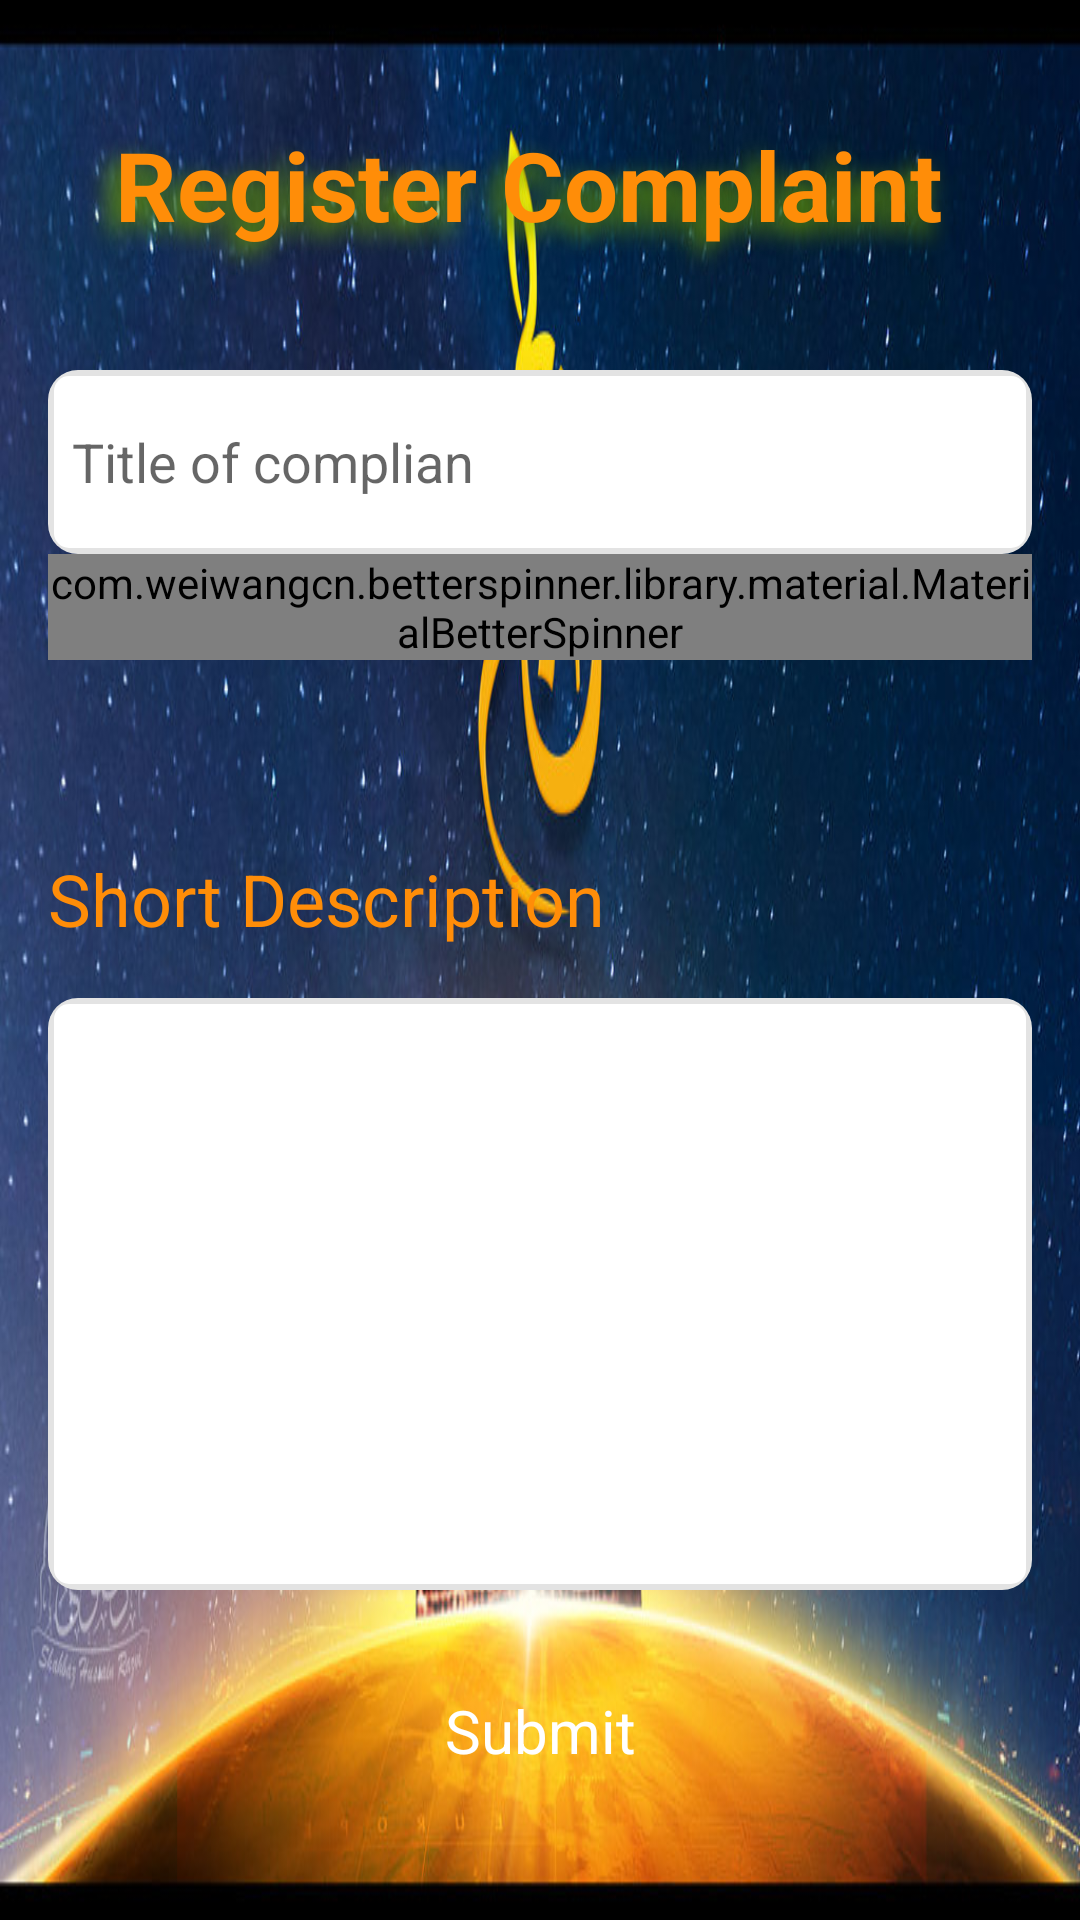

Here is an Android app screen rendered from its layout file. Give the layout XML and the strings, colors and styles it references.
<!-- AndroidManifest.xml: application theme AppTheme -->
<!-- res/layout/activity_complaint_form.xml -->
<LinearLayout xmlns:android="http://schemas.android.com/apk/res/android"
    xmlns:app="http://schemas.android.com/apk/res-auto"
    xmlns:tools="http://schemas.android.com/tools"
    android:layout_width="match_parent"
    android:layout_height="match_parent"
    android:background="@drawable/z"

    android:orientation="vertical">


    <TextView
        android:layout_width="match_parent"
        android:layout_height="0dp"
        android:textColor="#ff8d08"
        android:gravity="center"
        android:textSize="32sp"
        android:textStyle="bold"

        android:shadowColor="@android:color/holo_green_dark"
        android:shadowDx="-10"
        android:shadowDy="10"
        android:shadowRadius="20"
        android:layout_weight="0.5"
        android:text="Register Complaint "/>
    <LinearLayout
        android:layout_width="match_parent"
        android:layout_height="0dp"
        android:layout_weight="0.25"


        android:background="@drawable/shadow"
        android:layout_marginRight="16dp"
        android:layout_marginLeft="16dp"
        >

        <EditText
            android:layout_width="match_parent"
            android:layout_height="match_parent"
            android:id="@+id/et_title"
            android:padding="8dp"
            android:hint="Title of complian"
            android:background="@android:color/transparent"

            />

    </LinearLayout>
    <LinearLayout
        android:layout_width="match_parent"
        android:layout_height="0dp"

        android:layout_weight="0.4"

       android:layout_marginLeft="16dp"
        android:layout_marginRight="16dp"

        android:orientation="horizontal">

        <com.weiwangcn.betterspinner.library.material.MaterialBetterSpinner
            android:id="@+id/android_material_design_spinner"
            android:layout_width="match_parent"
            android:layout_height="wrap_content"
            android:hint="Slelect complaint type "
            app:met_primaryColor="@android:color/white"
            app:met_underlineColor="#ddb15b"
            app:met_textColor ="@android:color/white"
            app:met_floatingLabelAnimating ="true"



            app:met_textColorHint="@android:color/white"


            app:met_floatingLabel="normal" />
    </LinearLayout>


    <TextView
        android:layout_width="match_parent"
        android:layout_height="0dp"
        android:gravity="left"
        android:layout_marginLeft="16dp"
        android:layout_weight="0.2"
        android:text="Short Description"



        android:textColor="#ff8d08"
        android:textSize="24sp" />


    <LinearLayout
        android:layout_width="match_parent"
        android:layout_height="0dp"

        android:layout_marginRight="16dp"
        android:layout_marginLeft="16dp"
        android:layout_weight="0.8"
        android:background="@drawable/shadow">
        <EditText
            android:layout_width="match_parent"
            android:layout_height="match_parent"
            android:padding="8dp"
            android:id="@+id/et_detail"
            android:inputType="text"
            android:background="@android:color/transparent"/>
    </LinearLayout>


    <LinearLayout
        android:layout_width="match_parent"
        android:layout_height="0dp"
        android:background="@drawable/button_rounded_corners"
        android:layout_marginLeft="16dp"
        android:layout_marginRight="16dp"
        android:layout_weight="0.25"
        android:layout_marginTop="16dp"
        android:layout_marginBottom="32dp"




        android:orientation="horizontal"

        android:gravity="center"

        android:id="@+id/send_report"

        >
        <TextView
            android:layout_width="match_parent"
            android:layout_height="match_parent"
            android:gravity="center"
            android:textSize="20sp"

            android:textColor="#ffffff"
            android:text="Submit"/>




    </LinearLayout>











</LinearLayout>
<!-- resources referenced by this layout -->
<resources>
  <!-- drawable shadow (drawable) -->
  <?xml version="1.0" encoding="utf-8"?>
  <layer-list xmlns:android="http://schemas.android.com/apk/res/android">
      <item >
          <shape
              android:shape="rectangle">
              <solid android:color="#e3e3e3" />
              <corners android:radius="10dp"/>
          </shape>
      </item>
      <item android:right="2dp" android:left="2dp" android:bottom="2dp" android:top="2dp">
          <shape
              android:shape="rectangle">
              <solid android:color="#ffffff"/>
              <corners android:radius="5dp"/>
          </shape>
      </item>
  </layer-list>
  <!-- drawable z: jpg bitmap (drawable, 140432 bytes) -->
  <style name="AppTheme" parent="Theme.AppCompat.Light.NoActionBar">
          
          <item name="colorPrimary">@color/colorPrimary</item>
          <item name="colorPrimaryDark">@color/colorPrimaryDark</item>
          <item name="colorAccent">@color/colorAccent</item>
      </style>
  <!-- not gathered from this repository: default colours our renderer supplied (Android Studio template values) -->
  <color name="colorPrimary">#FF6200EE</color>
  <color name="colorPrimaryDark">#FF3700B3</color>
  <color name="colorAccent">#FF03DAC5</color>
</resources>
